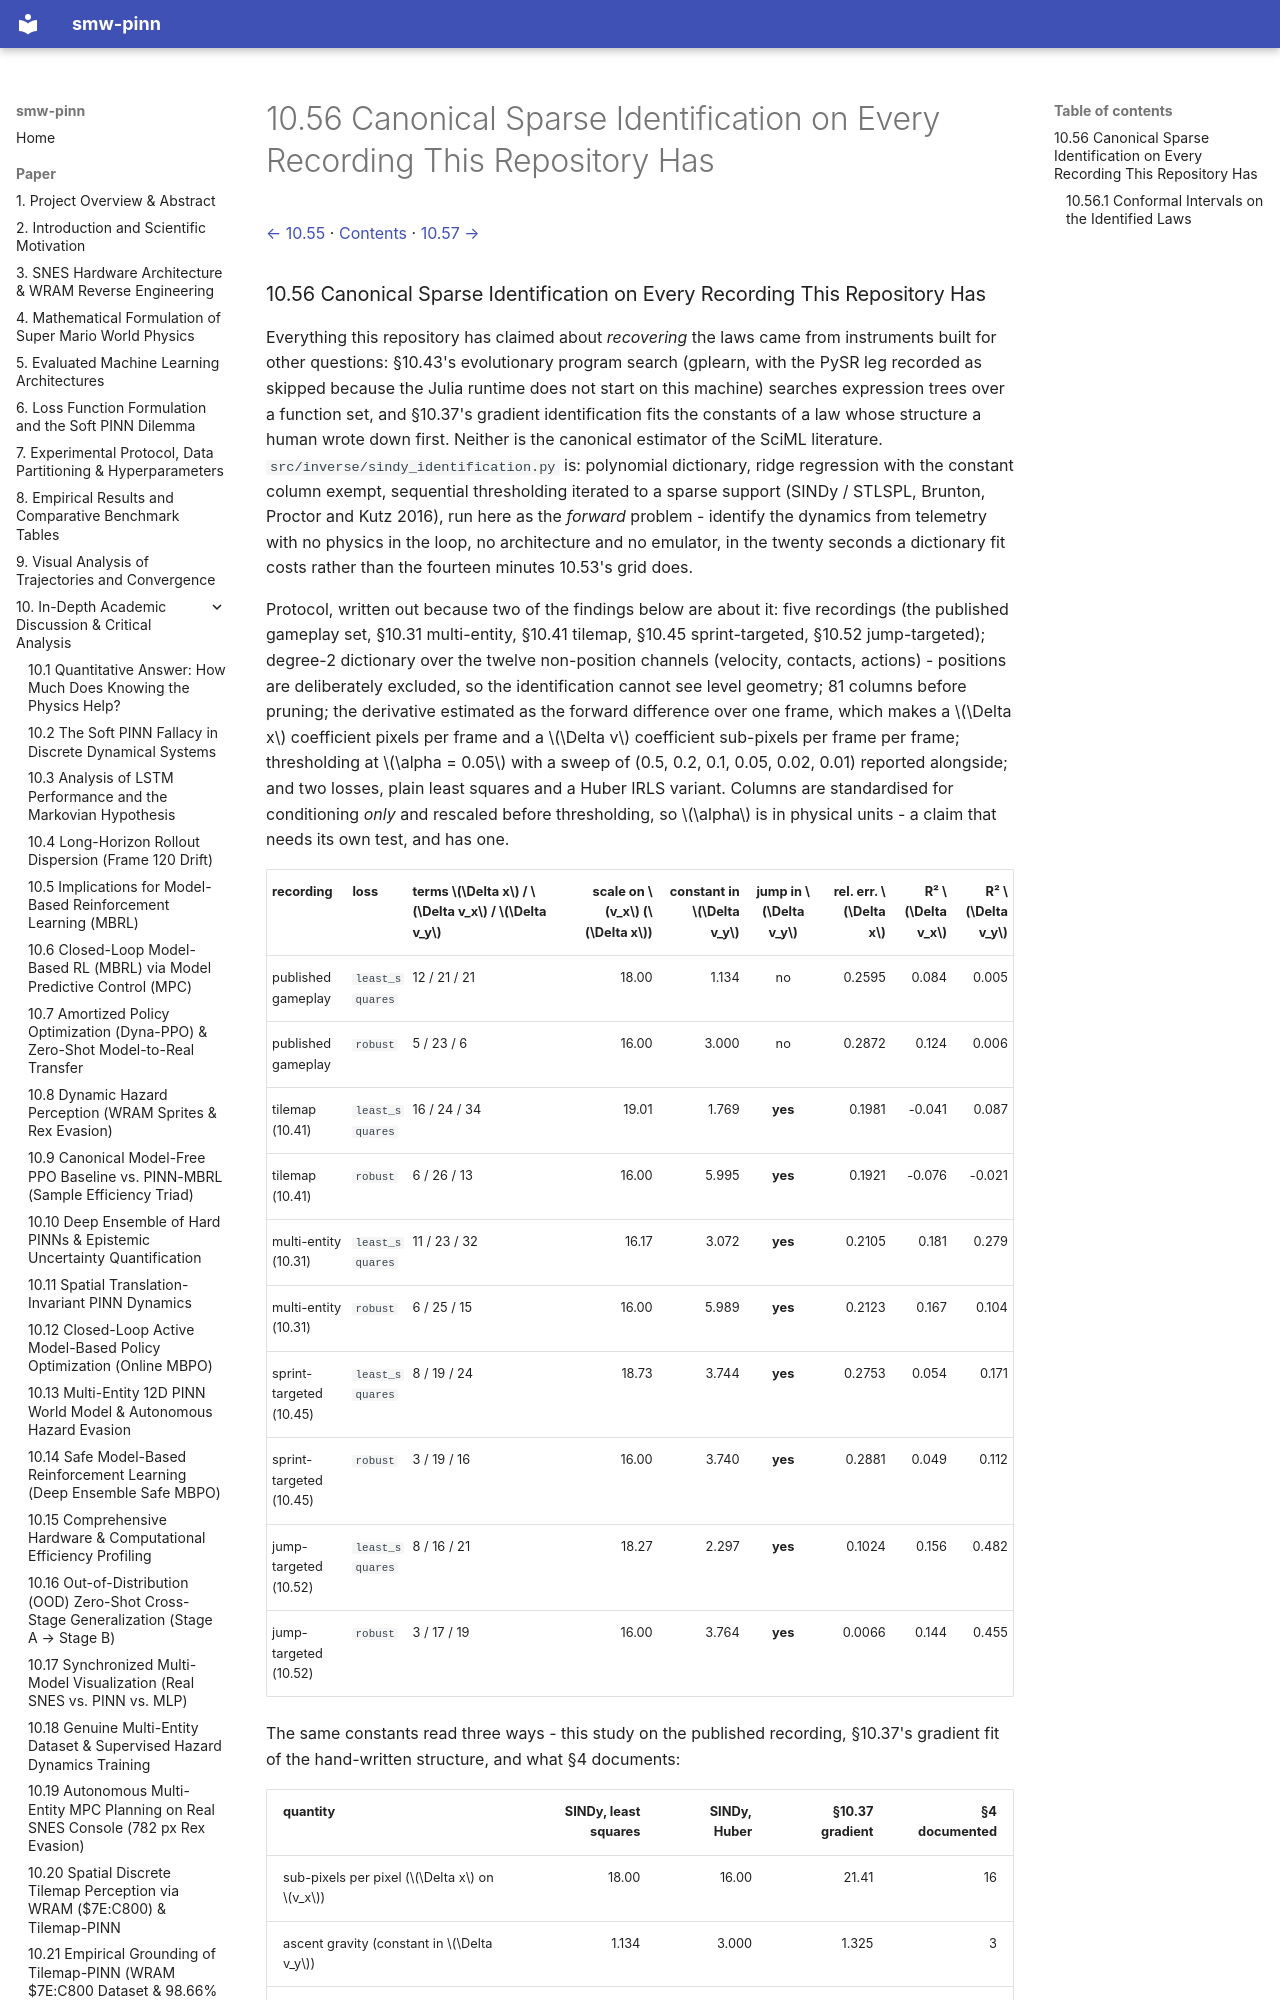

repository: PedroM2626/smw-sciml · page: paper/10-56-canonical-sparse-identification-on-every-recording-this.html · generator: mkdocs

[← 10.55](10-55-which-numerical-method-does-the-engine-use.md) · [Contents](../../README.md#contents) · [10.57 →](10-57-what-section-4-costs-the-corrected-physics.md)

### 10.56 Canonical Sparse Identification on Every Recording This Repository Has

Everything this repository has claimed about *recovering* the laws came from instruments built for other questions: §10.43's evolutionary program search (gplearn, with the PySR leg recorded as skipped because the Julia runtime does not start on this machine) searches expression trees over a function set, and §10.37's gradient identification fits the constants of a law whose structure a human wrote down first. Neither is the canonical estimator of the SciML literature. `src/inverse/sindy_identification.py` is: polynomial dictionary, ridge regression with the constant column exempt, sequential thresholding iterated to a sparse support (SINDy / STLSPL, Brunton, Proctor and Kutz 2016), run here as the *forward* problem - identify the dynamics from telemetry with no physics in the loop, no architecture and no emulator, in the twenty seconds a dictionary fit costs rather than the fourteen minutes 10.53's grid does.

Protocol, written out because two of the findings below are about it: five recordings (the published gameplay set, §10.31 multi-entity, §10.41 tilemap, §10.45 sprint-targeted, §10.52 jump-targeted); degree-2 dictionary over the twelve non-position channels (velocity, contacts, actions) - positions are deliberately excluded, so the identification cannot see level geometry; 81 columns before pruning; the derivative estimated as the forward difference over one frame, which makes a $\Delta x$ coefficient pixels per frame and a $\Delta v$ coefficient sub-pixels per frame per frame; thresholding at $\alpha = 0.05$ with a sweep of (0.5, 0.2, 0.1, 0.05, 0.02, 0.01) reported alongside; and two losses, plain least squares and a Huber IRLS variant. Columns are standardised for conditioning *only* and rescaled before thresholding, so $\alpha$ is in physical units - a claim that needs its own test, and has one.

| recording | loss | terms $\Delta x$ / $\Delta v_x$ / $\Delta v_y$ | scale on $v_x$ ($\Delta x$) | constant in $\Delta v_y$ | jump in $\Delta v_y$ | rel. err. $\Delta x$ | R² $\Delta v_x$ | R² $\Delta v_y$ |
|:--|:--|:--|--:|--:|:--:|--:|--:|--:|
| published gameplay | `least_squares` | 12 / 21 / 21 | 18.00 | 1.134 | no | 0.2595 | 0.084 | 0.005 |
| published gameplay | `robust` | 5 / 23 / 6 | 16.00 | 3.000 | no | 0.2872 | 0.124 | 0.006 |
| tilemap (10.41) | `least_squares` | 16 / 24 / 34 | 19.01 | 1.769 | **yes** | 0.1981 | -0.041 | 0.087 |
| tilemap (10.41) | `robust` | 6 / 26 / 13 | 16.00 | 5.995 | **yes** | 0.1921 | -0.076 | -0.021 |
| multi-entity (10.31) | `least_squares` | 11 / 23 / 32 | 16.17 | 3.072 | **yes** | 0.2105 | 0.181 | 0.279 |
| multi-entity (10.31) | `robust` | 6 / 25 / 15 | 16.00 | 5.989 | **yes** | 0.2123 | 0.167 | 0.104 |
| sprint-targeted (10.45) | `least_squares` | 8 / 19 / 24 | 18.73 | 3.744 | **yes** | 0.2753 | 0.054 | 0.171 |
| sprint-targeted (10.45) | `robust` | 3 / 19 / 16 | 16.00 | 3.740 | **yes** | 0.2881 | 0.049 | 0.112 |
| jump-targeted (10.52) | `least_squares` | 8 / 16 / 21 | 18.27 | 2.297 | **yes** | 0.1024 | 0.156 | 0.482 |
| jump-targeted (10.52) | `robust` | 3 / 17 / 19 | 16.00 | 3.764 | **yes** | 0.0066 | 0.144 | 0.455 |

The same constants read three ways - this study on the published recording, §10.37's gradient fit of the hand-written structure, and what §4 documents:
